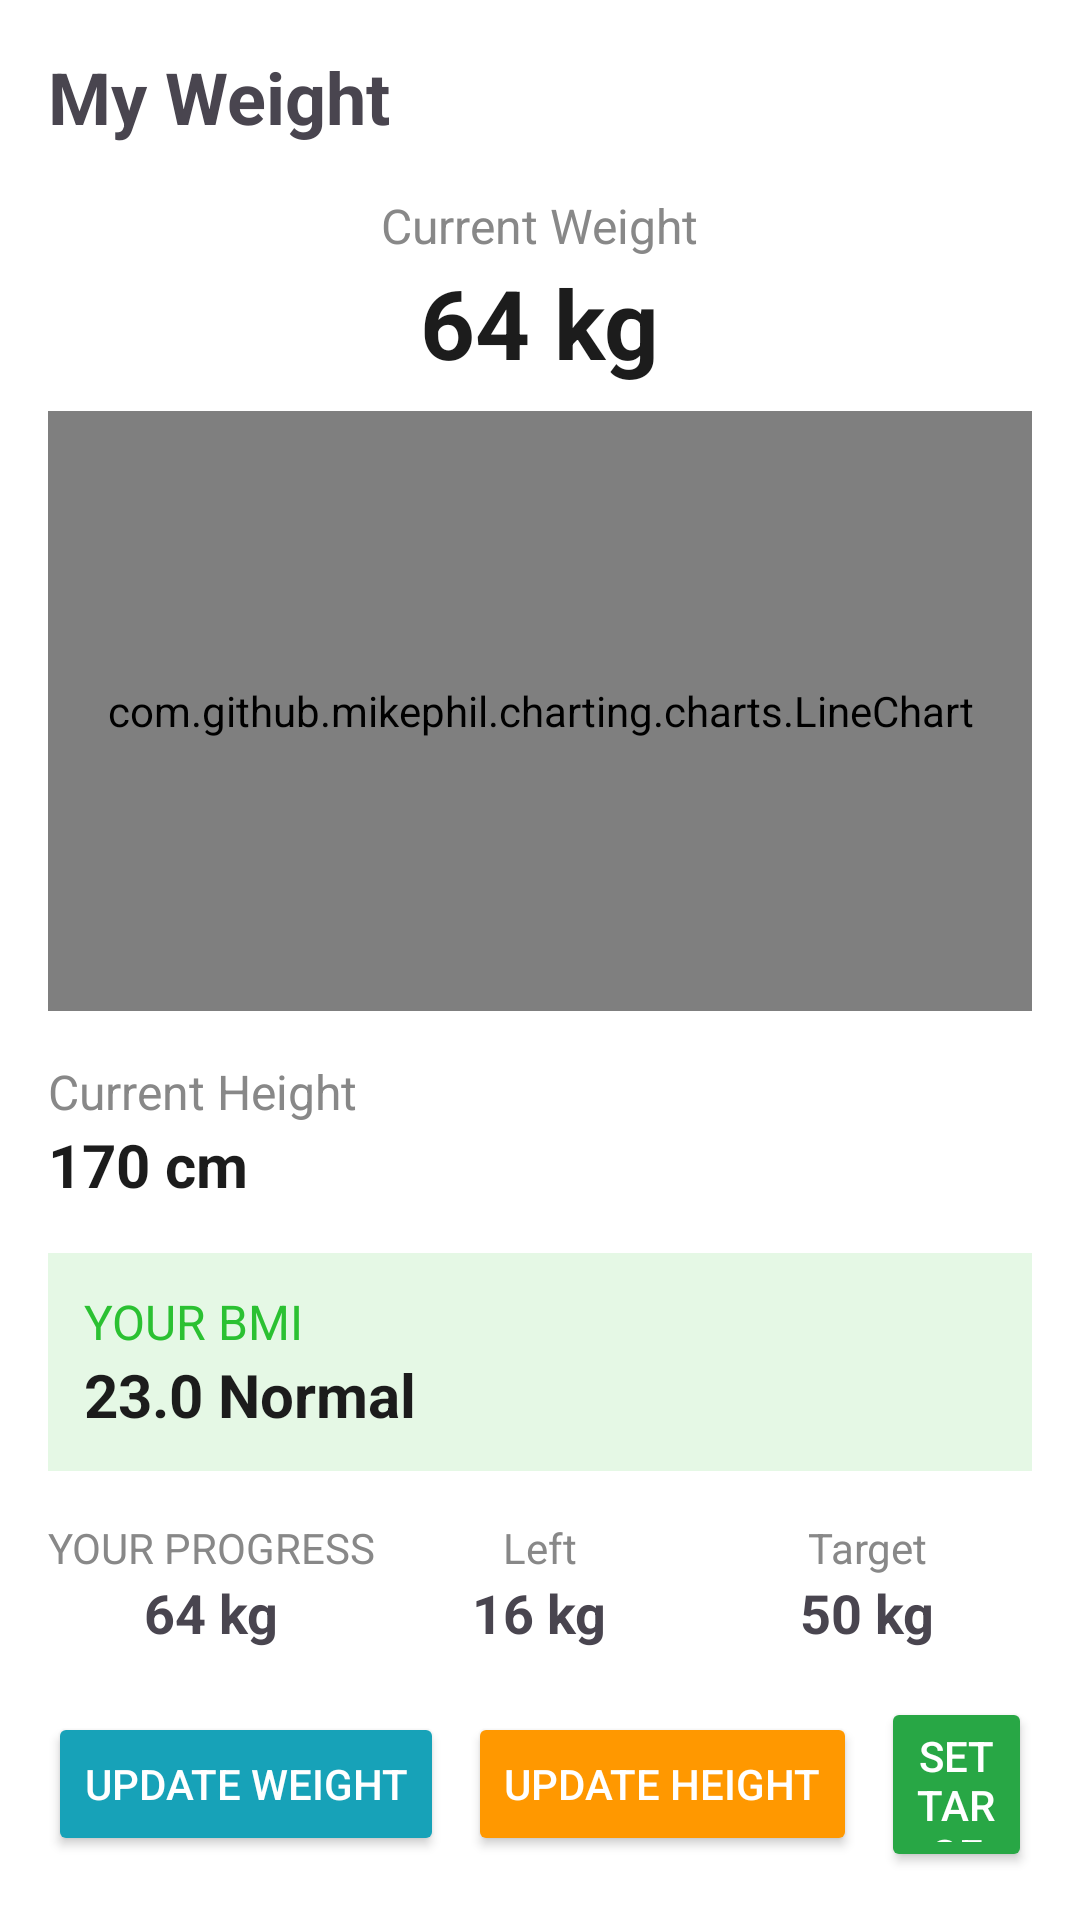

Write the Android layout XML for this screen, with the resource values it uses.
<!-- AndroidManifest.xml: application theme Theme.GoldenExperience -->
<!-- res/layout/fragment_weight.xml -->
<?xml version="1.0" encoding="utf-8"?>
<LinearLayout xmlns:android="http://schemas.android.com/apk/res/android"
    android:layout_width="match_parent"
    android:layout_height="match_parent"
    android:orientation="vertical"
    android:padding="16dp"
    android:background="#FFFFFF">

    

    
    <TextView
        android:id="@+id/txtTitle"
        android:layout_width="wrap_content"
        android:layout_height="wrap_content"
        android:layout_marginBottom="16dp"
        android:text="My Weight"
        android:textSize="24sp"
        android:textStyle="bold" />

    <LinearLayout
        android:layout_width="wrap_content"
        android:orientation="horizontal"
        android:layout_height="wrap_content">

    </LinearLayout>
    <LinearLayout
        android:layout_width="match_parent"
        android:layout_height="wrap_content"
        android:orientation="vertical"
        android:gravity="center"
        android:layout_marginBottom="8dp">

        <TextView
            android:id="@+id/txtCurrentWeightLabel"
            android:layout_width="wrap_content"
            android:layout_height="wrap_content"
            android:text="Current Weight"
            android:textSize="16sp"
            android:textColor="#888" />

        <TextView
            android:id="@+id/txtCurrentWeightValue"
            android:layout_width="wrap_content"
            android:layout_height="wrap_content"
            android:text="64 kg"
            android:textSize="32sp"
            android:textStyle="bold"
            android:textColor="#1C1C1C" />
    </LinearLayout>

    

    <com.github.mikephil.charting.charts.LineChart
        android:id="@+id/LineChart"
        android:layout_width="match_parent"
        android:layout_height="200dp"
        android:layout_marginBottom="16dp"/>
    <LinearLayout
        android:layout_width="match_parent"
        android:layout_height="wrap_content"
        android:orientation="vertical"
        android:gravity="start"
        android:layout_marginBottom="16dp">

        <TextView
            android:id="@+id/txtCurrentHeightLabel"
            android:layout_width="wrap_content"
            android:layout_height="wrap_content"
            android:text="Current Height"
            android:textSize="16sp"
            android:textColor="#888" />

        <TextView
            android:id="@+id/txtCurrentHeightValue"
            android:layout_width="wrap_content"
            android:layout_height="wrap_content"
            android:text="170 cm"
            android:textSize="20sp"
            android:textStyle="bold"
            android:textColor="#1C1C1C" />
    </LinearLayout>
    
    <LinearLayout
        android:layout_width="match_parent"
        android:layout_height="wrap_content"
        android:orientation="vertical"
        android:background="#E5F8E5"
        android:padding="12dp"
        android:layout_marginBottom="16dp">

        <TextView
            android:layout_width="wrap_content"
            android:layout_height="wrap_content"
            android:text="YOUR BMI"
            android:textSize="16sp"
            android:textColor="#2BC132" />

        <LinearLayout
            android:layout_width="wrap_content"
            android:layout_height="wrap_content"
            android:orientation="horizontal">
            <TextView
                android:id="@+id/BMI"
                android:layout_width="wrap_content"
                android:layout_height="wrap_content"
                android:text="23.0 "
                android:textSize="20sp"
                android:textStyle="bold"
                android:textColor="#1C1C1C" />
            <TextView
                android:id="@+id/BMIStatus"
                android:text="Normal"
                android:textSize="20sp"
                android:textStyle="bold"
                android:textColor="#1C1C1C"
                android:layout_width="wrap_content"
                android:layout_height="wrap_content">

            </TextView>
        </LinearLayout>
    </LinearLayout>

    
    <LinearLayout
        android:layout_width="match_parent"
        android:layout_height="wrap_content"
        android:orientation="horizontal"
        android:weightSum="3"
        android:layout_marginBottom="16dp">

        <LinearLayout
            android:layout_width="0dp"
            android:layout_height="wrap_content"
            android:layout_weight="1"
            android:orientation="vertical"
            android:gravity="center">

            <TextView
                android:layout_width="wrap_content"
                android:layout_height="wrap_content"
                android:text="YOUR PROGRESS"
                android:textSize="14sp"
                android:textColor="#888" />

            <TextView
                android:layout_width="wrap_content"
                android:layout_height="wrap_content"
                android:text="64 kg"
                android:textSize="18sp"
                android:textStyle="bold" />
        </LinearLayout>

        <LinearLayout
            android:layout_width="0dp"
            android:layout_height="wrap_content"
            android:layout_weight="1"
            android:orientation="vertical"
            android:gravity="center">

            <TextView
                android:layout_width="wrap_content"
                android:layout_height="wrap_content"
                android:text="Left"
                android:textSize="14sp"
                android:textColor="#888" />

            <TextView
                android:layout_width="wrap_content"
                android:layout_height="wrap_content"
                android:text="16 kg"
                android:textSize="18sp"
                android:textStyle="bold" />
        </LinearLayout>

        <LinearLayout
            android:layout_width="0dp"
            android:layout_height="wrap_content"
            android:layout_weight="1"
            android:orientation="vertical"
            android:gravity="center">

            <TextView
                android:layout_width="wrap_content"
                android:layout_height="wrap_content"
                android:text="Target"
                android:textSize="14sp"
                android:textColor="#888" />

            <TextView
                android:id="@+id/edtTarget"
                android:layout_width="wrap_content"
                android:layout_height="wrap_content"
                android:text="50 kg"
                android:textSize="18sp"
                android:textStyle="bold" />
        </LinearLayout>
    </LinearLayout>

    
    <LinearLayout
        android:layout_width="match_parent"
        android:layout_height="wrap_content"
        android:orientation="horizontal"
        android:gravity="center"
        >

        <Button
            android:id="@+id/btnUpdateWeight"
            android:layout_width="wrap_content"
            android:layout_height="wrap_content"
            android:text="Update Weight"
            android:backgroundTint="#17A2B8"
            android:textColor="#fff"
            android:textSize="14sp"
            android:paddingHorizontal="12dp"
            android:layout_marginEnd="8dp" />

        <Button
            android:id="@+id/btnUpdateHeight"
            android:layout_width="wrap_content"
            android:layout_height="wrap_content"
            android:text="Update Height"
            android:backgroundTint="#FF9800"
            android:textColor="#fff"
            android:textSize="14sp"
            android:paddingHorizontal="12dp"
            android:layout_marginEnd="8dp" />

        <Button
            android:id="@+id/btnSetTarget"
            android:layout_width="wrap_content"
            android:layout_height="wrap_content"
            android:text="Set Target"
            android:backgroundTint="#28A745"
            android:textColor="#fff"
            android:textSize="14sp"
            android:paddingHorizontal="12dp" />
    </LinearLayout>
</LinearLayout>
<!-- resources referenced by this layout -->
<resources>
  <style name="Theme.GoldenExperience" parent="Base.Theme.GoldenExperience" />
  <style name="Base.Theme.GoldenExperience" parent="Theme.Material3.DayNight.NoActionBar">
          
          
  
      </style>
</resources>
